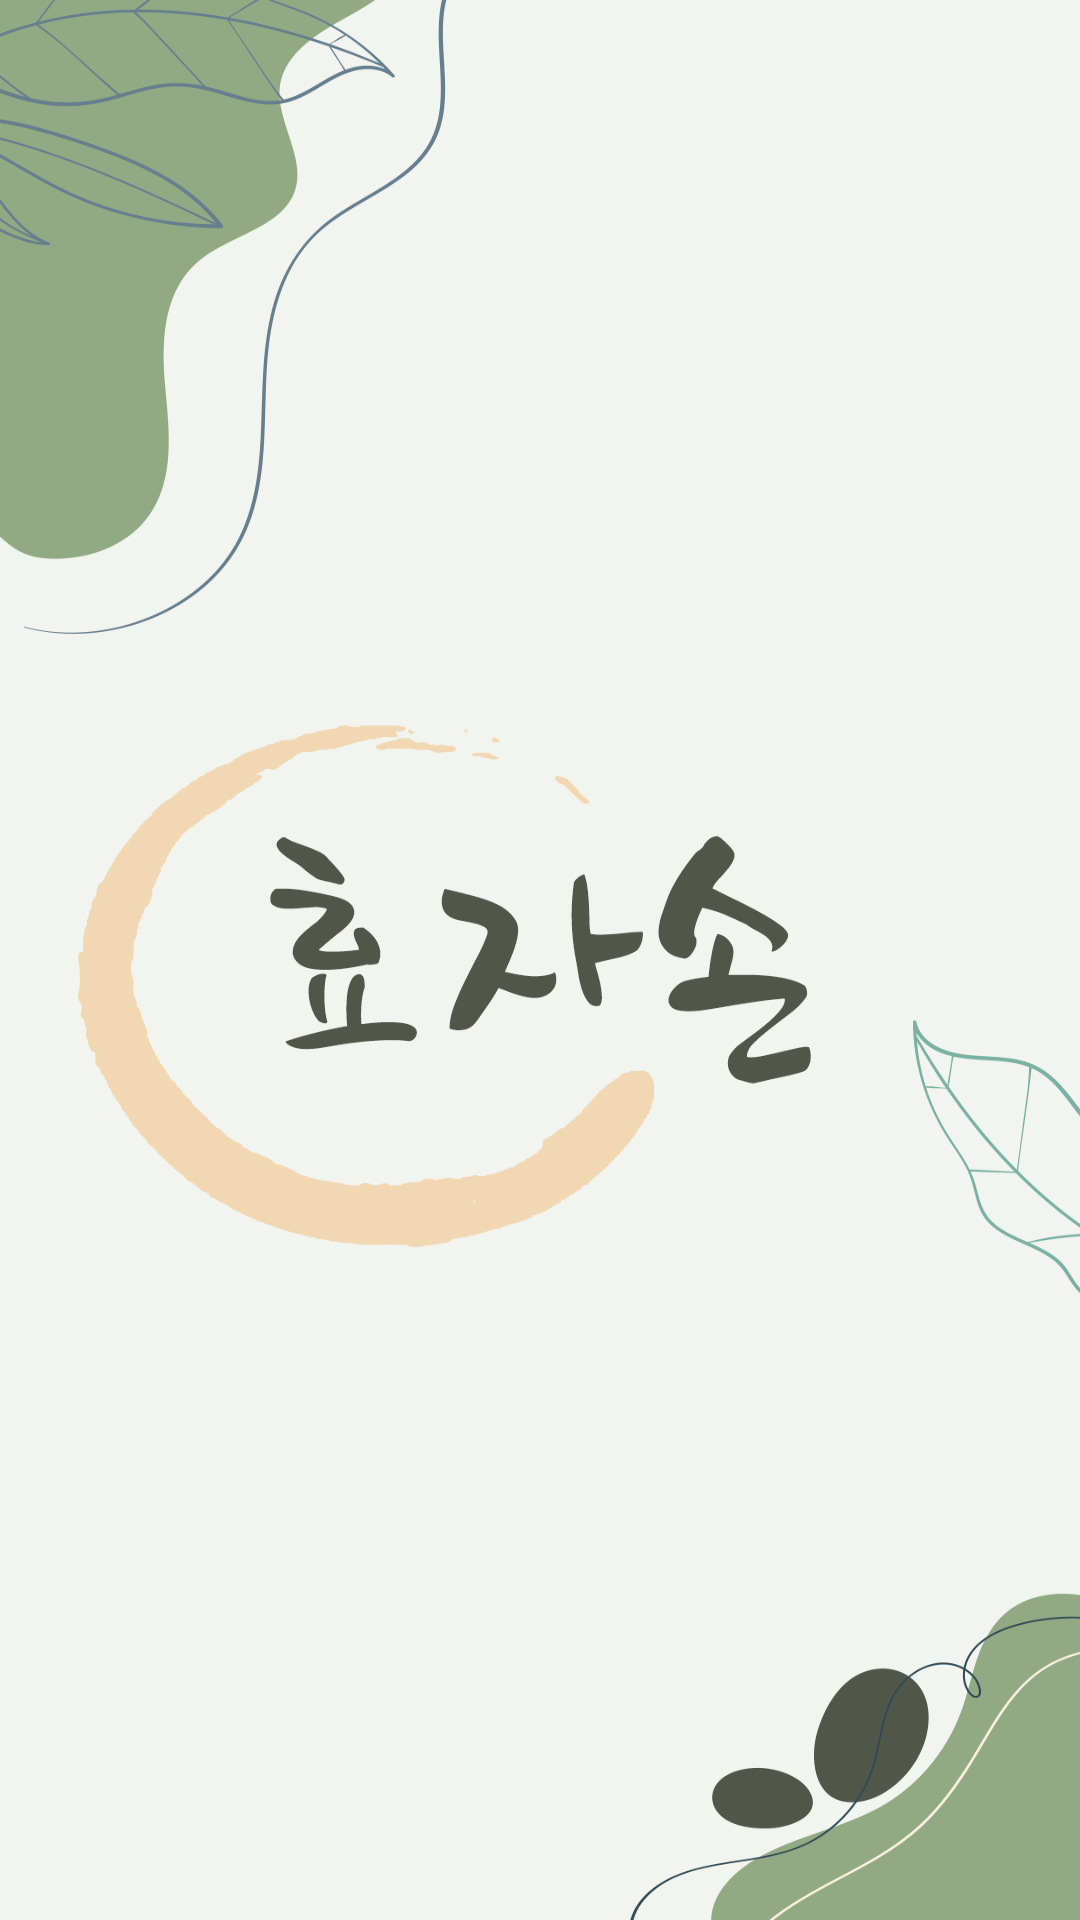

Produce the Android XML layout that renders to this screen, including the resource entries it uses.
<!-- AndroidManifest.xml: application theme Theme.SimpleChatApp -->
<!-- res/layout/activity_intro.xml -->
<?xml version="1.0" encoding="utf-8"?>
<androidx.constraintlayout.widget.ConstraintLayout xmlns:android="http://schemas.android.com/apk/res/android"
    xmlns:app="http://schemas.android.com/apk/res-auto"
    android:layout_width="match_parent"
    android:layout_height="match_parent"
    android:background="@drawable/introback">

</androidx.constraintlayout.widget.ConstraintLayout>
<!-- resources referenced by this layout -->
<resources>
  <!-- drawable introback: png bitmap (drawable, 118498 bytes) -->
</resources>
